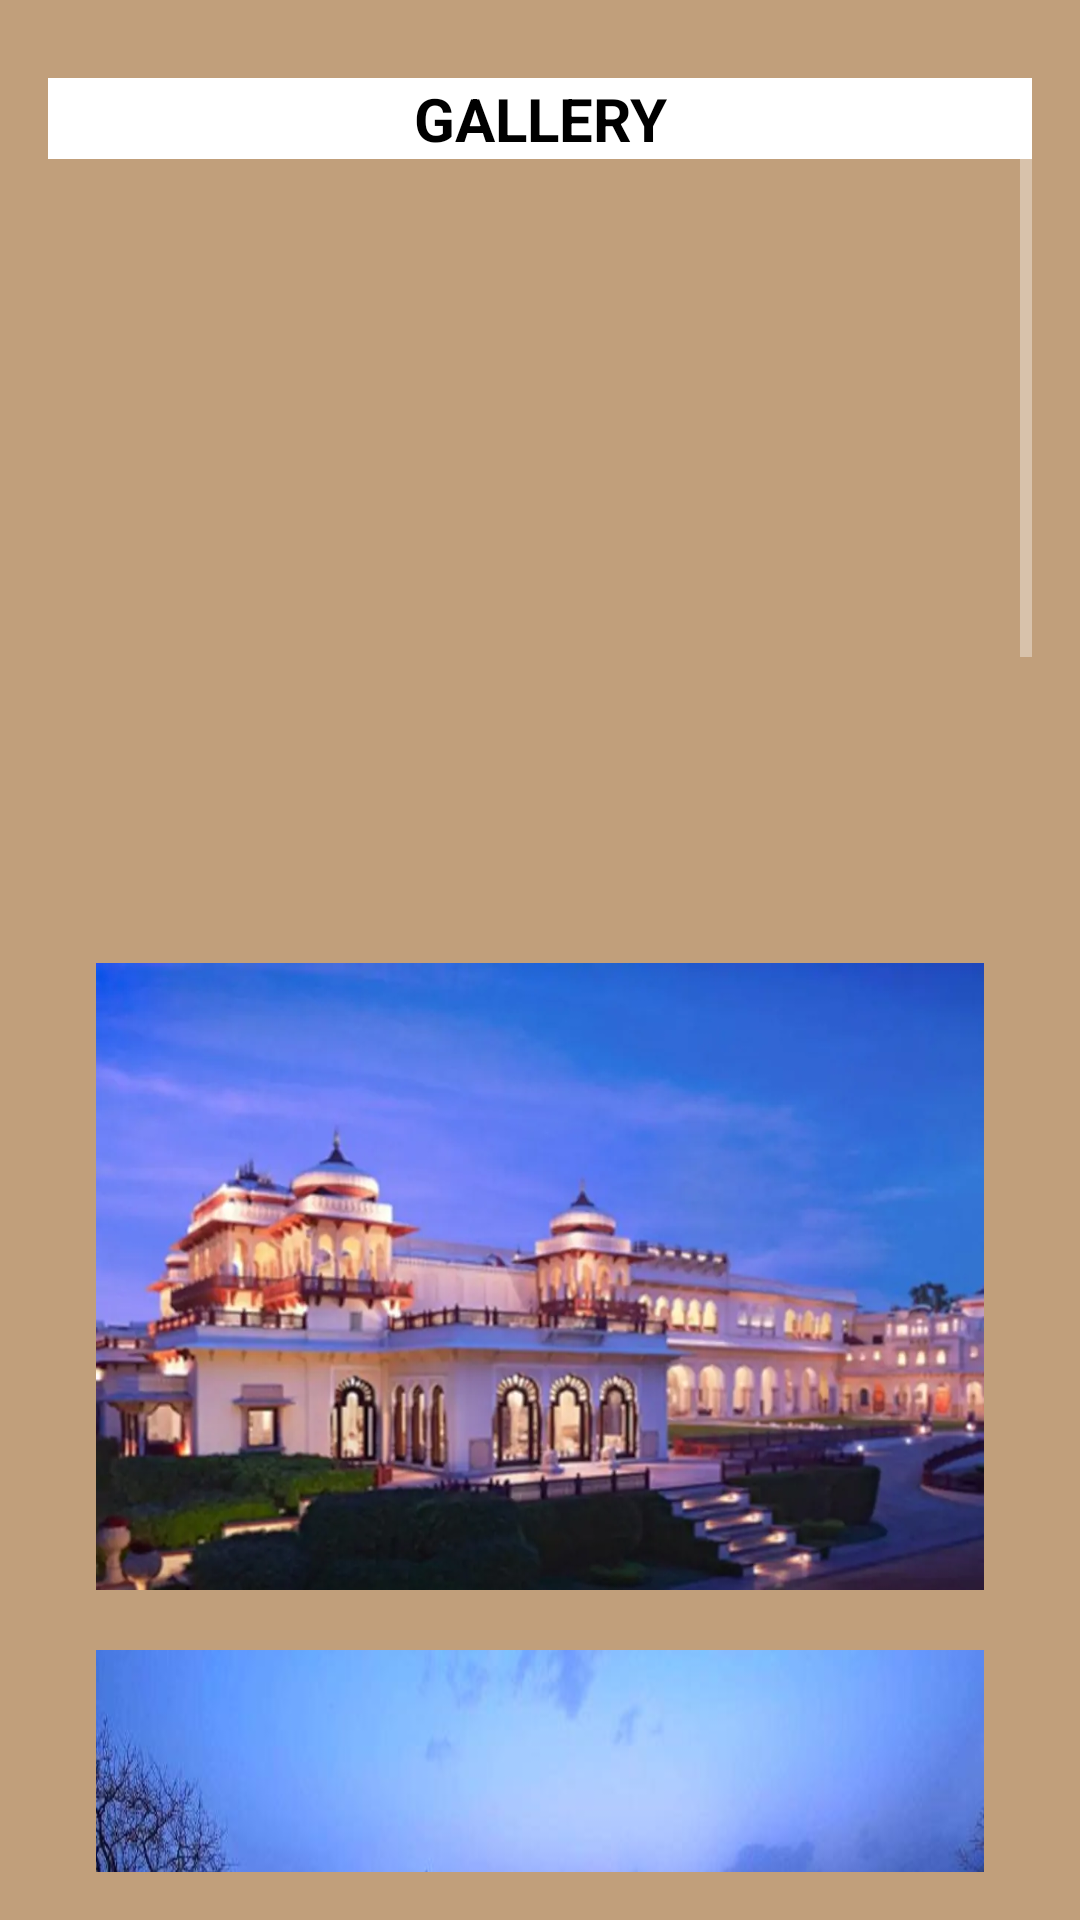

Here is an Android app screen rendered from its layout file. Give the layout XML and the strings, colors and styles it references.
<!-- AndroidManifest.xml: application theme Theme.AppCompat.NoActionBar -->
<!-- res/layout/caf_gallery.xml -->
<?xml version="1.0" encoding="utf-8"?>
<LinearLayout
    xmlns:android="http://schemas.android.com/apk/res/android" android:layout_width="match_parent"
    android:layout_height="match_parent"
    android:padding="16dp"
    android:orientation="vertical"
    android:background="@color/lightbrown">
    <TextView
        android:layout_width="match_parent"
        android:layout_height="wrap_content"
        android:background="@color/textColorPrimary"
        android:text="GALLERY"
        android:layout_marginTop="10dp"
        android:textSize="20sp"
        android:textColor="@color/black"
        android:textAlignment="center"
        android:layout_gravity="center"
        android:textStyle="bold"/>
    <ScrollView
        android:layout_width="match_parent"
        android:layout_height="match_parent"
        android:fillViewport="true">
        <LinearLayout
            android:layout_width="match_parent"
            android:layout_height="match_parent"
            android:padding="16dp"
            android:orientation="vertical">
            <ImageView
                android:layout_width="match_parent"
                android:layout_height="212dp"
                android:src="@drawable/hotel_delhi_7"
                android:layout_marginTop="20dp"
                android:scaleType="fitXY"/>
            <ImageView
                android:layout_width="match_parent"
                android:layout_height="209dp"
                android:layout_marginTop="20dp"
                android:src="@drawable/hotel_delhi_1"
                android:scaleType="fitXY"/>
            <ImageView
                android:layout_width="match_parent"
                android:layout_height="wrap_content"
                android:src="@drawable/hotel_delhi_2"
                android:layout_marginTop="20dp"
                android:scaleType="fitXY"/>
            <ImageView
                android:layout_width="match_parent"
                android:layout_height="wrap_content"
                android:src="@drawable/hotel_delhi_3"
                android:layout_marginTop="20dp"
                android:scaleType="fitXY"/>
            <ImageView
                android:layout_width="match_parent"
                android:layout_height="wrap_content"
                android:src="@drawable/hotel_delhi_4"
                android:layout_marginTop="20dp"
                android:scaleType="fitXY"/>
            <ImageView
                android:layout_width="match_parent"
                android:layout_height="wrap_content"
                android:src="@drawable/hotel_delhi_5"
                android:layout_marginTop="20dp"
                android:scaleType="fitXY"/>
            <ImageView
                android:layout_width="match_parent"
                android:layout_height="195dp"
                android:layout_marginTop="20dp"
                android:scaleType="fitXY"
                android:src="@drawable/hotel_delhi_6"/>
        </LinearLayout>
    </ScrollView>
</LinearLayout>
<!-- resources referenced by this layout -->
<resources>
  <color name="black">#FF000000</color>
  <color name="lightbrown">#c19f7b</color>
  <color name="textColorPrimary">#FFFFFF</color>
  <!-- drawable hotel_delhi_1: jpg bitmap (drawable-hdpi, 36698 bytes) -->
  <!-- drawable hotel_delhi_2: jpg bitmap (drawable-hdpi, 66844 bytes) -->
  <!-- drawable hotel_delhi_3: jpg bitmap (drawable-hdpi, 99264 bytes) -->
  <!-- drawable hotel_delhi_4: jpg bitmap (drawable-hdpi, 87770 bytes) -->
  <!-- drawable hotel_delhi_6: jpg bitmap (drawable-hdpi, 7309 bytes) -->
</resources>
